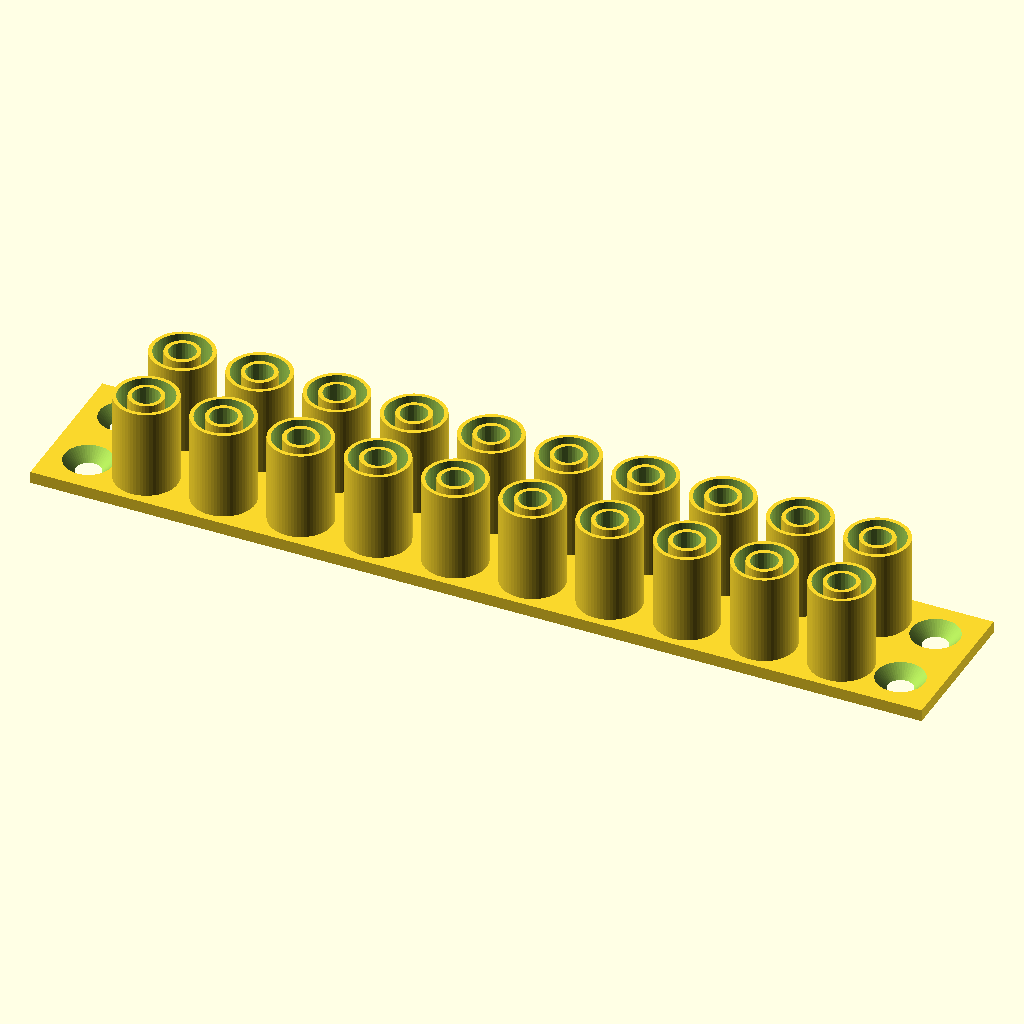
Cell 1: the model at its default parameters.
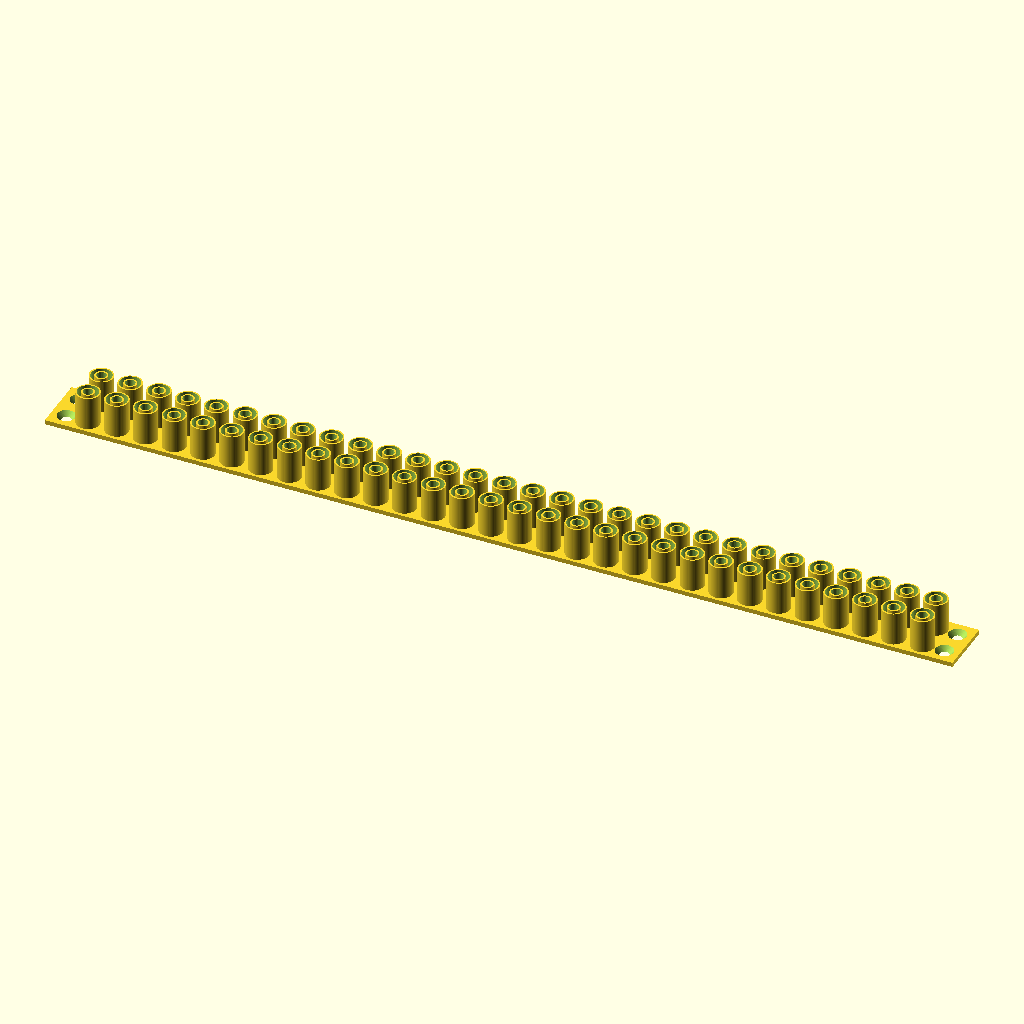
Cell 2: the same model with NumHorizontal = 30.
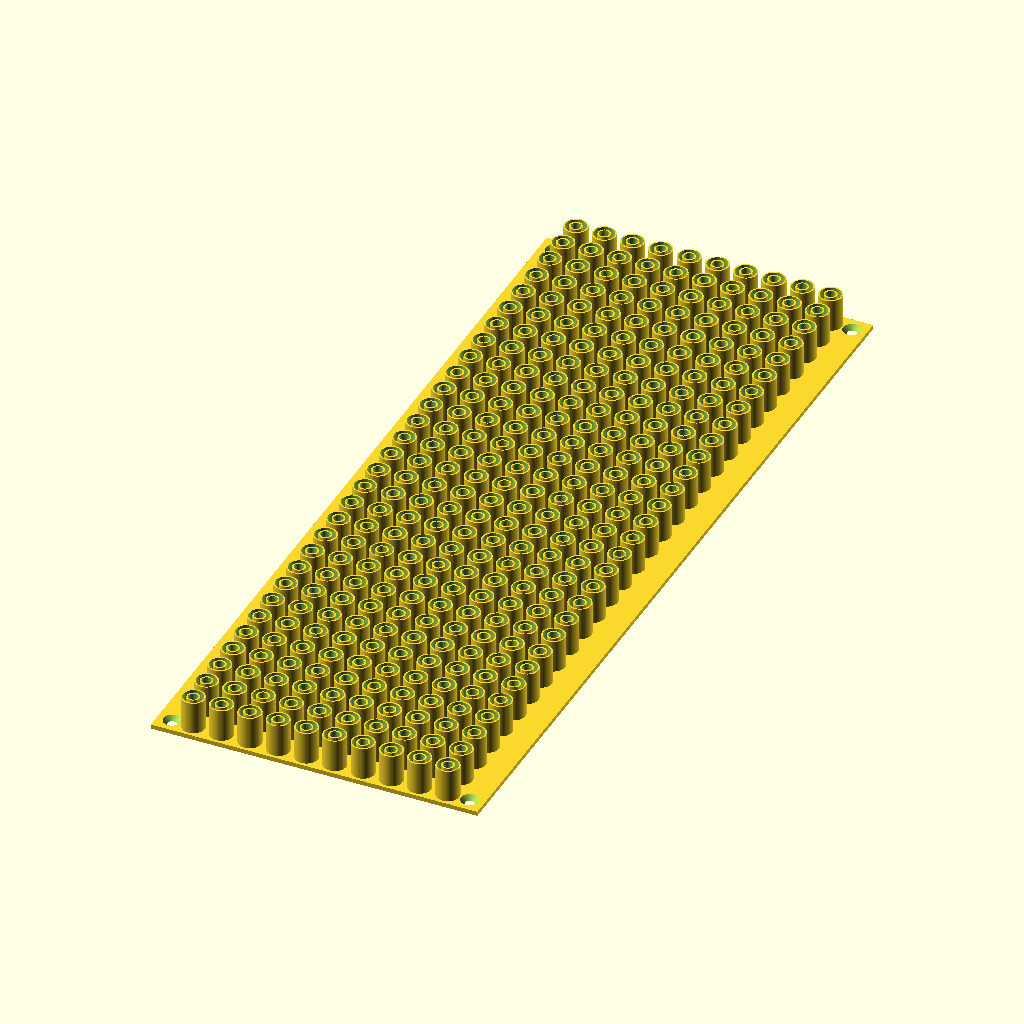
Cell 3: NumVertical = 30 (everything else at default).
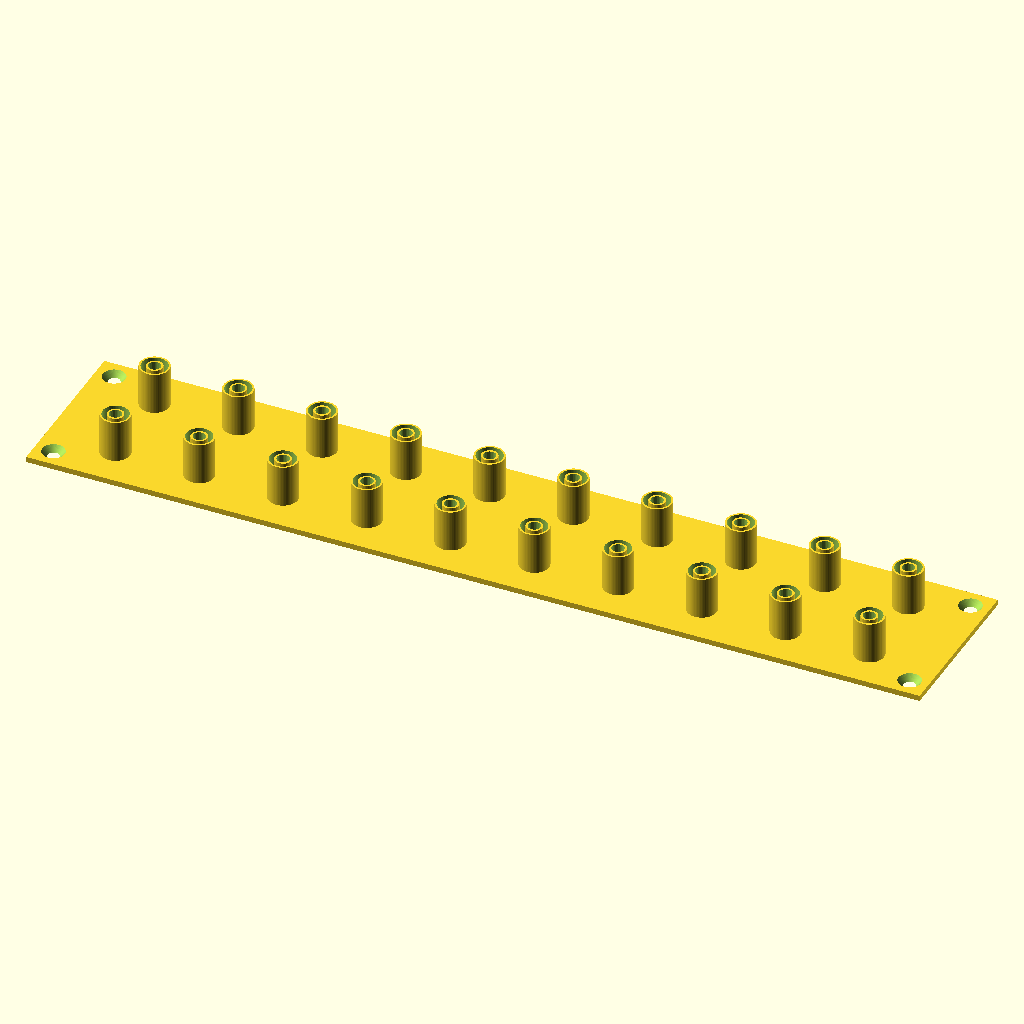
Cell 4: the same model with Distance = 30.
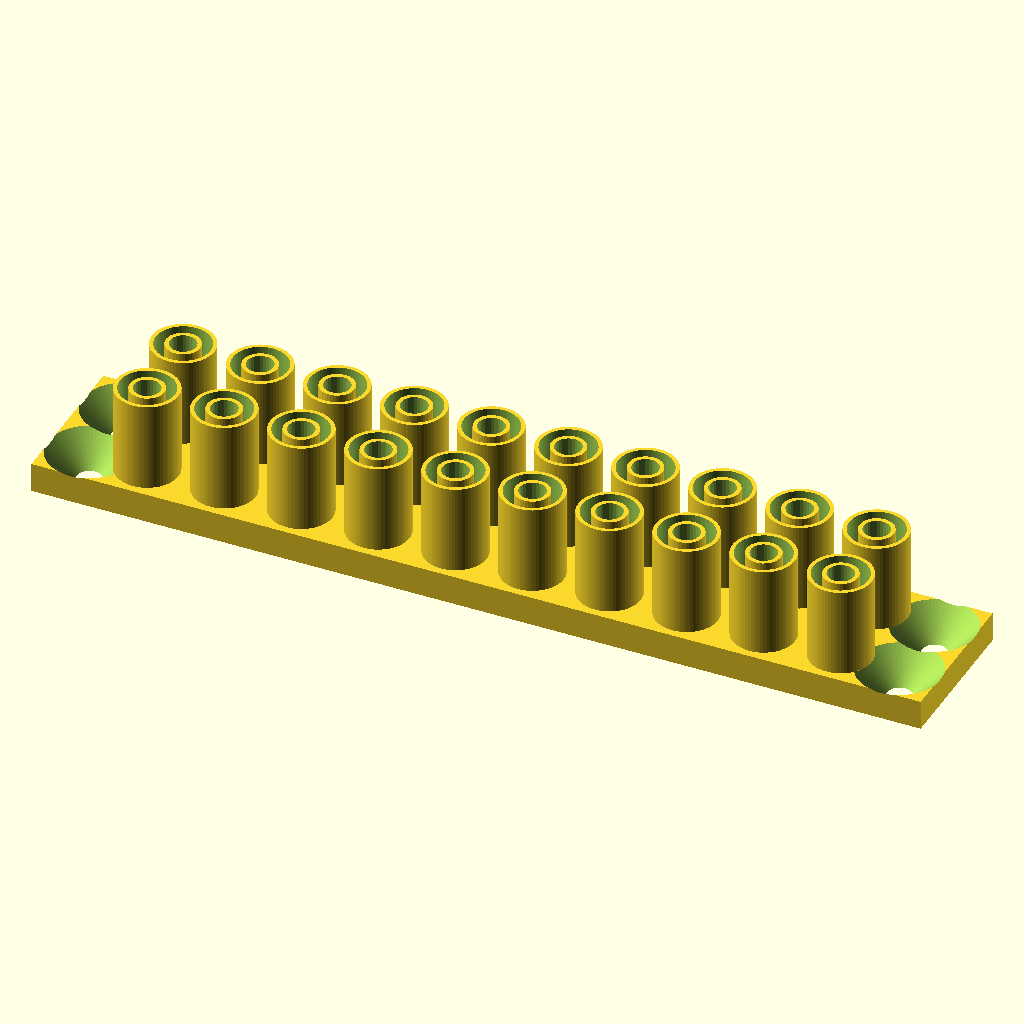
Cell 5: Thiccness = 5 (everything else at default).
All cells are drawn from the same view direction (rotation 55°, 0°, 25°, orthographic, colour scheme Cornfield), but the view is re-fitted for each cell, so position and scale can differ between cells as well as the parameter.
Source of the model, inputs/thingiverse/files/thing-3398952/files/BananaHolderV3.scad:
//Number of horizontal pegs
NumHorizontal = 10; 	//[1:30]
//Number of vertical pegs
NumVertical = 2;		//[1:30]
//Distance between pegs
Distance = 13;			//[13:30]
ScrewHoleDia = 4;		//[1:0.1:6]
//Height of the ground plate
Thiccness = 2;			//[1:0.1:5]
//Height of the pegs
WallHeight = 15;		//[5:0.1:20]
//Should the screw holes be chamfered?
ChamferHoles = "Yes";	//[Yes, No]

//Inner diameter of the small wall, smaller is tighter
SmallWallInner = 4.4;	//[3.5:0.1:5.5] 
//Outer diameter of the small wall, bigger is thighter
SmallWallOuter = 5.8;	//[5.0:0.1:7.0]
//Inner diameter of the big wall, smaller is tighter
BigWallInner = 9.2;		//[8.5:0.1:10.0]
//Outer diameter of the big wall, is just for stability
BigWallOuter = 10.5;	//[10.5:0.1:13.0]

/*MyValues
	
SmallWallInner = 4.4+0;	
SmallWallOuter = 5.8+0;	
BigWallInner = 9.2+0;	
BigWallOuter = 10.5+0;		
*/

//Fixed Resolution
$fa=5+0;
$fs=0.5+0;
//Fixed Variables
Framelength = 20+0;	

//Draw the Pegs depending on selected number of vertical/horizontal Num variables
//The for loop uses i and j as multipliers in the translation while drawing the pegs
for(j = [0 : NumVertical-1]){
	for(i = [0 : NumHorizontal-1]){
		translate([Distance*i, Distance*j, 0]) peg();
	}
}

//Plate with Screwholes
difference(){
	//Plate
	translate([-(Distance+Framelength)/2, -(Distance/2), -Thiccness])
		cube([Distance*NumHorizontal+Framelength, Distance*NumVertical, Thiccness]);
	
	
	//Screwholes
	//If more than one vertical peg is drawn we put a screwhole in each corner
	if (NumVertical > 1){
		translate([(-(Distance+Framelength)/2)+Framelength/3,
			-(Distance/2)+Framelength/3,
			-Thiccness-0.1])
				drill();
		translate([(-(Distance+Framelength)/2)+Framelength/3,
			(Distance*(NumVertical-1)+Distance*0.5)-Framelength/3,
			-Thiccness-0.1])
				drill();
		translate([(Distance*(NumHorizontal-1)+(Distance+Framelength)/2)-Framelength/3,
			-(Distance/2)+Framelength/3,
			-Thiccness-0.1])
				drill();
		translate([(Distance*(NumHorizontal-1)+(Distance+Framelength)/2)-Framelength/3,
			(Distance*(NumVertical-1)+Distance*0.5)-Framelength/3,
			-Thiccness-0.1])
				drill();
	//if only one vertical peg is drawn we only need a single screwhole on each side
	} else {
		translate([(-(Distance+Framelength)/2)+Framelength/3,
			0,
			-Thiccness-0.1])
				drill();
		translate([(Distance*(NumHorizontal-1)+(Distance+Framelength)/2)-Framelength/3,
			0,
			-Thiccness-0.1])
				drill();
			}
		}
//Modules
module peg() {
	//Inner Wall
	difference(){
		cylinder(h=WallHeight, d=SmallWallOuter);
		cylinder(h=100, d=SmallWallInner, center=true);
	}
	//Outer Wall
	difference(){
		cylinder(h=WallHeight, d=BigWallOuter);
		cylinder(h=100, d=BigWallInner, center=true);
	}
}

module drill(){
	if(ChamferHoles == "Yes"){
	cylinder(h=Thiccness+0.2, d1=ScrewHoleDia, d2=(ScrewHoleDia+2*tan(45)*Thiccness+0.2));
	} else {
		cylinder(h=Thiccness+0.2, d=ScrewHoleDia);
	}
}
Customizer parameters (derived from the source; name, type, default, range or options):
NumHorizontal: number, default 10, range 1 to 30
NumVertical: number, default 2, range 1 to 30
Distance: number, default 13, range 13 to 30
ScrewHoleDia: number, default 4, range 1 to 6, step 0.1
Thiccness: number, default 2, range 1 to 5, step 0.1
WallHeight: number, default 15, range 5 to 20, step 0.1
ChamferHoles: string, default "Yes", options "Yes", "No"
SmallWallInner: number, default 4.4, range 3.5 to 5.5, step 0.1
SmallWallOuter: number, default 5.8, range 5 to 7, step 0.1
BigWallInner: number, default 9.2, range 8.5 to 10, step 0.1
BigWallOuter: number, default 10.5, range 10.5 to 13, step 0.1
